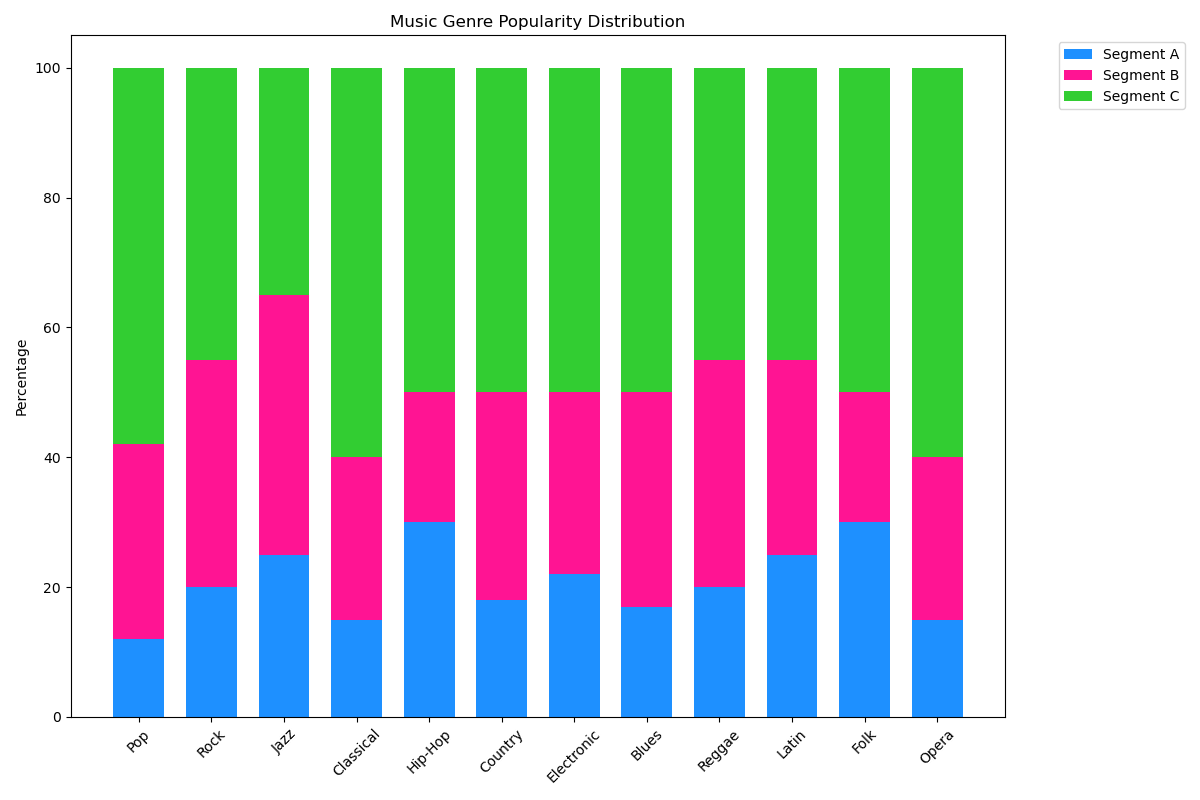

The file beside this chart, header and first rows:
Topic, Segment A, Segment B, Segment C
Pop, 12, 30, 58
Rock, 20, 35, 45
Jazz, 25, 40, 35
Classical, 15, 25, 60
Hip-Hop, 30, 20, 50
Country, 18, 32, 50
Electronic, 22, 28, 50
Blues, 17, 33, 50
Reggae, 20, 35, 45
Latin, 25, 30, 45
Folk, 30, 20, 50
Opera, 15, 25, 60
